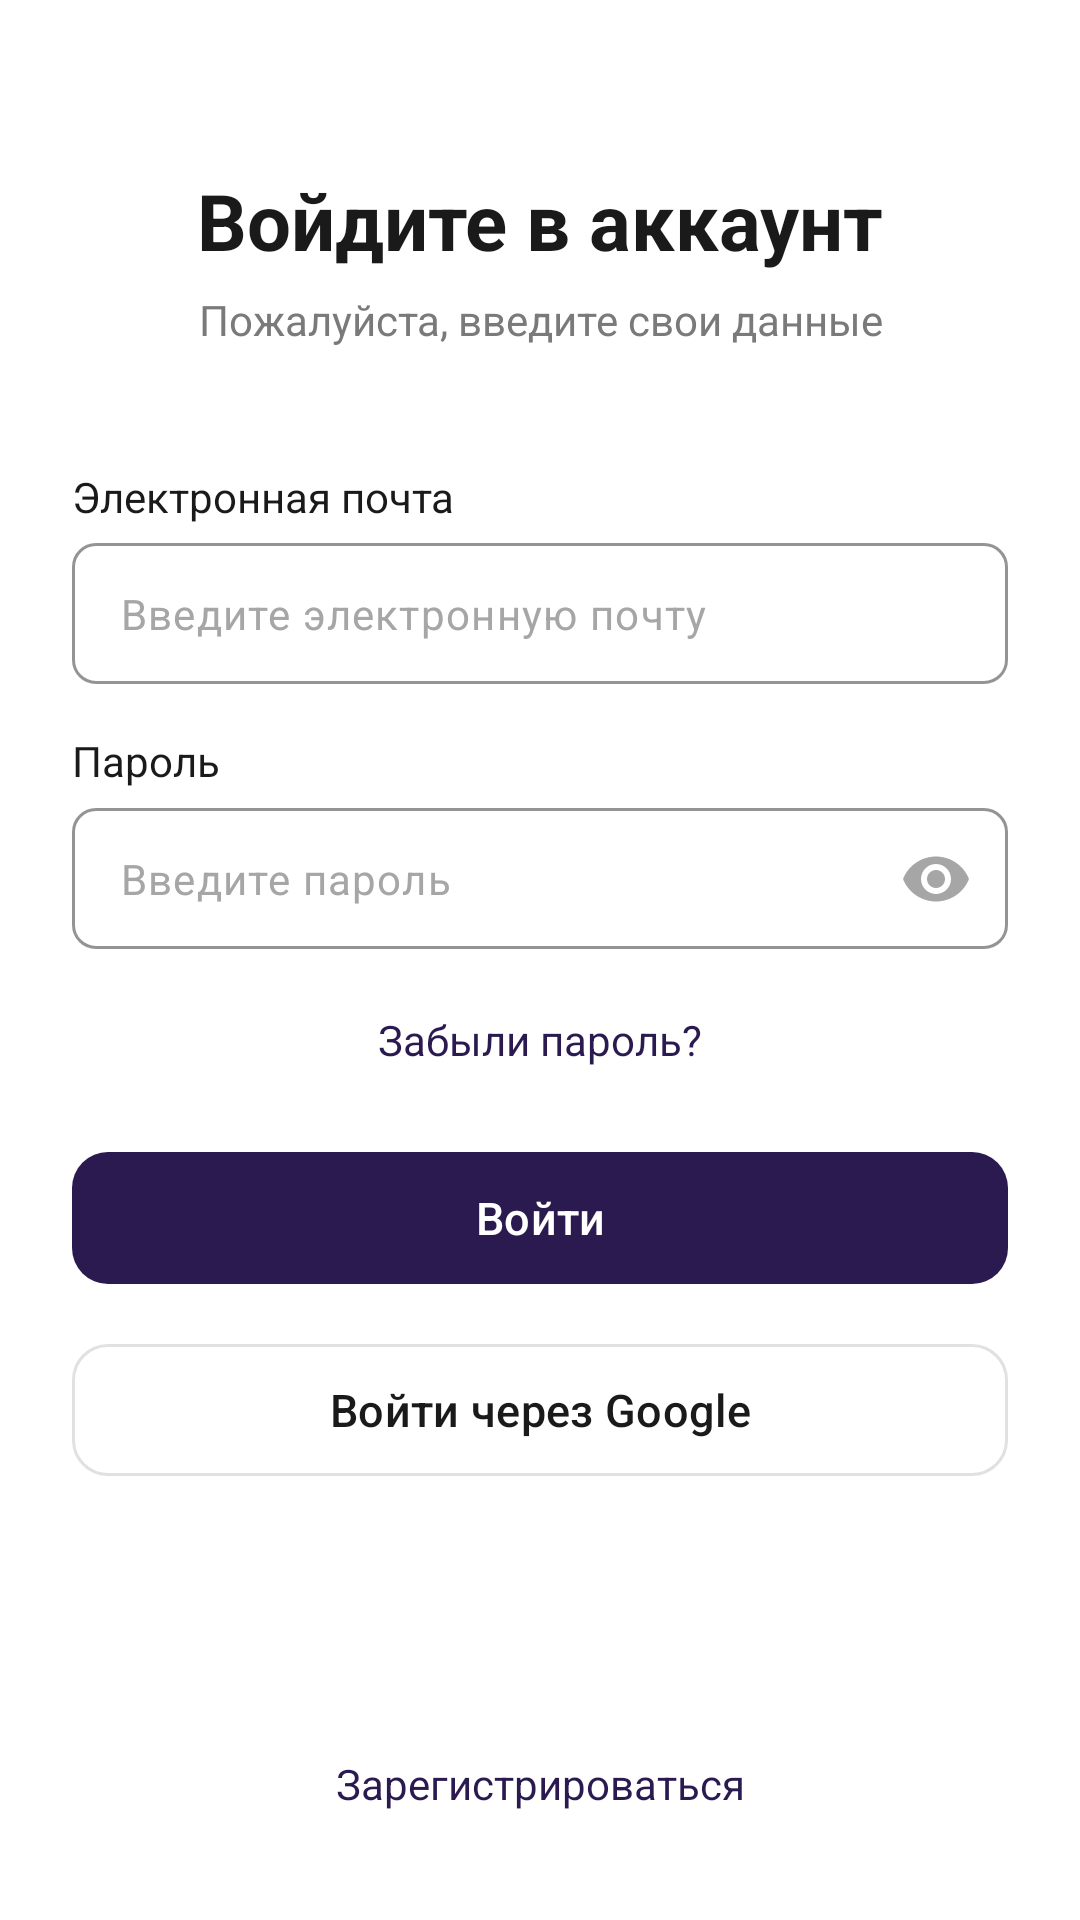

The Android layout XML behind this screen, and the referenced resources:
<!-- AndroidManifest.xml: application theme Theme.DriveNext -->
<!-- res/layout/activity_login.xml -->
<?xml version="1.0" encoding="utf-8"?>
<androidx.core.widget.NestedScrollView xmlns:android="http://schemas.android.com/apk/res/android"
    xmlns:app="http://schemas.android.com/apk/res-auto"
    android:layout_width="match_parent"
    android:layout_height="match_parent"
    android:background="@color/white"
    android:fillViewport="true"
    android:fitsSystemWindows="true">

    <androidx.constraintlayout.widget.ConstraintLayout
        android:layout_width="match_parent"
        android:layout_height="wrap_content"
        android:paddingHorizontal="24dp"
        android:paddingBottom="24dp">

        
        <LinearLayout
            android:id="@+id/form"
            android:layout_width="0dp"
            android:layout_height="wrap_content"
            android:orientation="vertical"
            app:layout_constraintEnd_toEndOf="parent"
            app:layout_constraintStart_toStartOf="parent"
            app:layout_constraintTop_toTopOf="parent"
            app:layout_constraintWidth_max="480dp">

            <TextView
                android:layout_width="match_parent"
                android:layout_height="wrap_content"
                android:layout_marginTop="56dp"
                android:gravity="center"
                android:text="@string/login_title"
                android:textColor="@color/text_primary"
                android:textSize="26sp"
                android:textStyle="bold" />

            <TextView
                android:layout_width="match_parent"
                android:layout_height="wrap_content"
                android:layout_marginTop="6dp"
                android:layout_marginBottom="24dp"
                android:gravity="center"
                android:text="@string/login_subtitle"
                android:textColor="@color/text_secondary"
                android:textSize="14sp" />

            <TextView
                style="@style/Widget.DriveNext.FieldLabel"
                android:text="@string/field_email" />

            <com.google.android.material.textfield.TextInputLayout
                android:id="@+id/tilEmail"
                style="@style/Widget.DriveNext.TextField">

                <com.google.android.material.textfield.TextInputEditText
                    android:id="@+id/etEmail"
                    style="@style/Widget.DriveNext.TextField.Input"
                    android:autofillHints="emailAddress"
                    android:hint="@string/field_email_hint"
                    android:inputType="textEmailAddress" />
            </com.google.android.material.textfield.TextInputLayout>

            <TextView
                style="@style/Widget.DriveNext.FieldLabel"
                android:text="@string/field_password" />

            <com.google.android.material.textfield.TextInputLayout
                android:id="@+id/tilPassword"
                style="@style/Widget.DriveNext.TextField"
                app:endIconMode="password_toggle">

                <com.google.android.material.textfield.TextInputEditText
                    android:id="@+id/etPassword"
                    style="@style/Widget.DriveNext.TextField.Input"
                    android:autofillHints="password"
                    android:hint="@string/field_password_hint"
                    android:inputType="textPassword" />
            </com.google.android.material.textfield.TextInputLayout>

            <TextView
                android:id="@+id/tvForgotPassword"
                android:layout_width="wrap_content"
                android:layout_height="wrap_content"
                android:layout_gravity="center_horizontal"
                android:layout_marginTop="12dp"
                android:background="?attr/selectableItemBackground"
                android:padding="8dp"
                android:text="@string/login_forgot_password"
                android:textColor="@color/primary"
                android:textSize="14sp" />

            <FrameLayout
                android:layout_width="match_parent"
                android:layout_height="wrap_content"
                android:layout_marginTop="16dp">

                <com.google.android.material.button.MaterialButton
                    android:id="@+id/btnSignIn"
                    style="@style/Widget.DriveNext.PrimaryButton"
                    android:layout_width="match_parent"
                    android:enabled="false"
                    android:text="@string/auth_sign_in" />

                <com.google.android.material.progressindicator.CircularProgressIndicator
                    android:id="@+id/progress"
                    android:layout_width="wrap_content"
                    android:layout_height="wrap_content"
                    android:layout_gravity="center"
                    android:indeterminate="true"
                    android:visibility="gone"
                    app:indicatorColor="@color/primary"
                    app:indicatorSize="32dp" />
            </FrameLayout>

            <com.google.android.material.button.MaterialButton
                android:id="@+id/btnGoogle"
                style="@style/Widget.DriveNext.SecondaryButton"
                android:layout_width="match_parent"
                android:layout_marginTop="12dp"
                android:text="@string/login_with_google"
                app:icon="@drawable/ic_google"
                app:iconGravity="textStart"
                app:iconPadding="12dp" />
        </LinearLayout>

        
        <TextView
            android:id="@+id/tvRegister"
            android:layout_width="wrap_content"
            android:layout_height="wrap_content"
            android:layout_marginTop="32dp"
            android:background="?attr/selectableItemBackground"
            android:padding="12dp"
            android:text="@string/auth_sign_up"
            android:textColor="@color/primary"
            android:textSize="14sp"
            app:layout_constraintBottom_toBottomOf="parent"
            app:layout_constraintEnd_toEndOf="parent"
            app:layout_constraintStart_toStartOf="parent"
            app:layout_constraintTop_toBottomOf="@id/form"
            app:layout_constraintVertical_bias="1" />

    </androidx.constraintlayout.widget.ConstraintLayout>
</androidx.core.widget.NestedScrollView>
<!-- resources referenced by this layout -->
<resources>
  <color name="primary">#2A1A4F</color>
  <color name="text_primary">#1A1A1A</color>
  <color name="text_secondary">#7A7A7A</color>
  <color name="white">#FFFFFF</color>
  <string name="auth_sign_in">Войти</string>
  <string name="auth_sign_up">Зарегистрироваться</string>
  <string name="field_email">Электронная почта</string>
  <string name="field_email_hint">Введите электронную почту</string>
  <string name="field_password">Пароль</string>
  <string name="field_password_hint">Введите пароль</string>
  <string name="login_forgot_password">Забыли пароль?</string>
  <string name="login_subtitle">Пожалуйста, введите свои данные</string>
  <string name="login_title">Войдите в аккаунт</string>
  <string name="login_with_google">Войти через Google</string>
  <style name="Widget.DriveNext.FieldLabel" parent="">
          <item name="android:layout_width">wrap_content</item>
          <item name="android:layout_height">wrap_content</item>
          <item name="android:layout_marginTop">16dp</item>
          <item name="android:layout_marginBottom">6dp</item>
          <item name="android:textColor">@color/text_primary</item>
          <item name="android:textSize">14sp</item>
      </style>
  <style name="Widget.DriveNext.PrimaryButton" parent="Widget.Material3.Button">
          <item name="android:layout_height">52dp</item>
          <item name="android:textAllCaps">false</item>
          <item name="android:textSize">15sp</item>
          <item name="backgroundTint">@color/primary</item>
          <item name="android:textColor">@color/white</item>
          <item name="cornerRadius">12dp</item>
      </style>
  <style name="Widget.DriveNext.SecondaryButton" parent="Widget.Material3.Button.OutlinedButton">
          <item name="android:layout_height">52dp</item>
          <item name="android:textAllCaps">false</item>
          <item name="android:textSize">15sp</item>
          <item name="android:textColor">@color/text_primary</item>
          <item name="strokeColor">@color/stroke</item>
          <item name="iconTint">@null</item>
          <item name="cornerRadius">12dp</item>
      </style>
  <style name="Widget.DriveNext.TextField" parent="Widget.Material3.TextInputLayout.OutlinedBox">
          <item name="android:layout_width">match_parent</item>
          <item name="android:layout_height">wrap_content</item>
          <item name="hintEnabled">false</item>
          <item name="boxCornerRadiusTopStart">8dp</item>
          <item name="boxCornerRadiusTopEnd">8dp</item>
          <item name="boxCornerRadiusBottomStart">8dp</item>
          <item name="boxCornerRadiusBottomEnd">8dp</item>
          <item name="boxStrokeColor">@color/text_field_stroke</item>
          <item name="boxStrokeWidth">1dp</item>
          <item name="boxStrokeWidthFocused">1dp</item>
          <item name="startIconTint">@color/text_hint</item>
          <item name="endIconTint">@color/text_hint</item>
      </style>
  <style name="Widget.DriveNext.TextField.Input" parent="">
          <item name="android:layout_width">match_parent</item>
          <item name="android:layout_height">wrap_content</item>
          <item name="android:textSize">14sp</item>
          <item name="android:textColor">@color/text_primary</item>
          <item name="android:textColorHint">@color/text_hint</item>
          <item name="android:paddingTop">14dp</item>
          <item name="android:paddingBottom">14dp</item>
      </style>
  <style name="Theme.DriveNext" parent="Theme.Material3.Light.NoActionBar">
          <item name="colorPrimary">@color/primary</item>
          <item name="colorOnPrimary">@color/white</item>
          <item name="colorError">@color/error</item>
          <item name="android:windowBackground">@color/white</item>
          <item name="android:windowLightStatusBar">true</item>
          <item name="materialCalendarTheme">@style/ThemeOverlay.Material3.MaterialCalendar</item>
      </style>
  <color name="stroke">#E1E1E1</color>
  <color name="text_hint">#A6A6A6</color>
  <color name="error">#D32F2F</color>
</resources>
